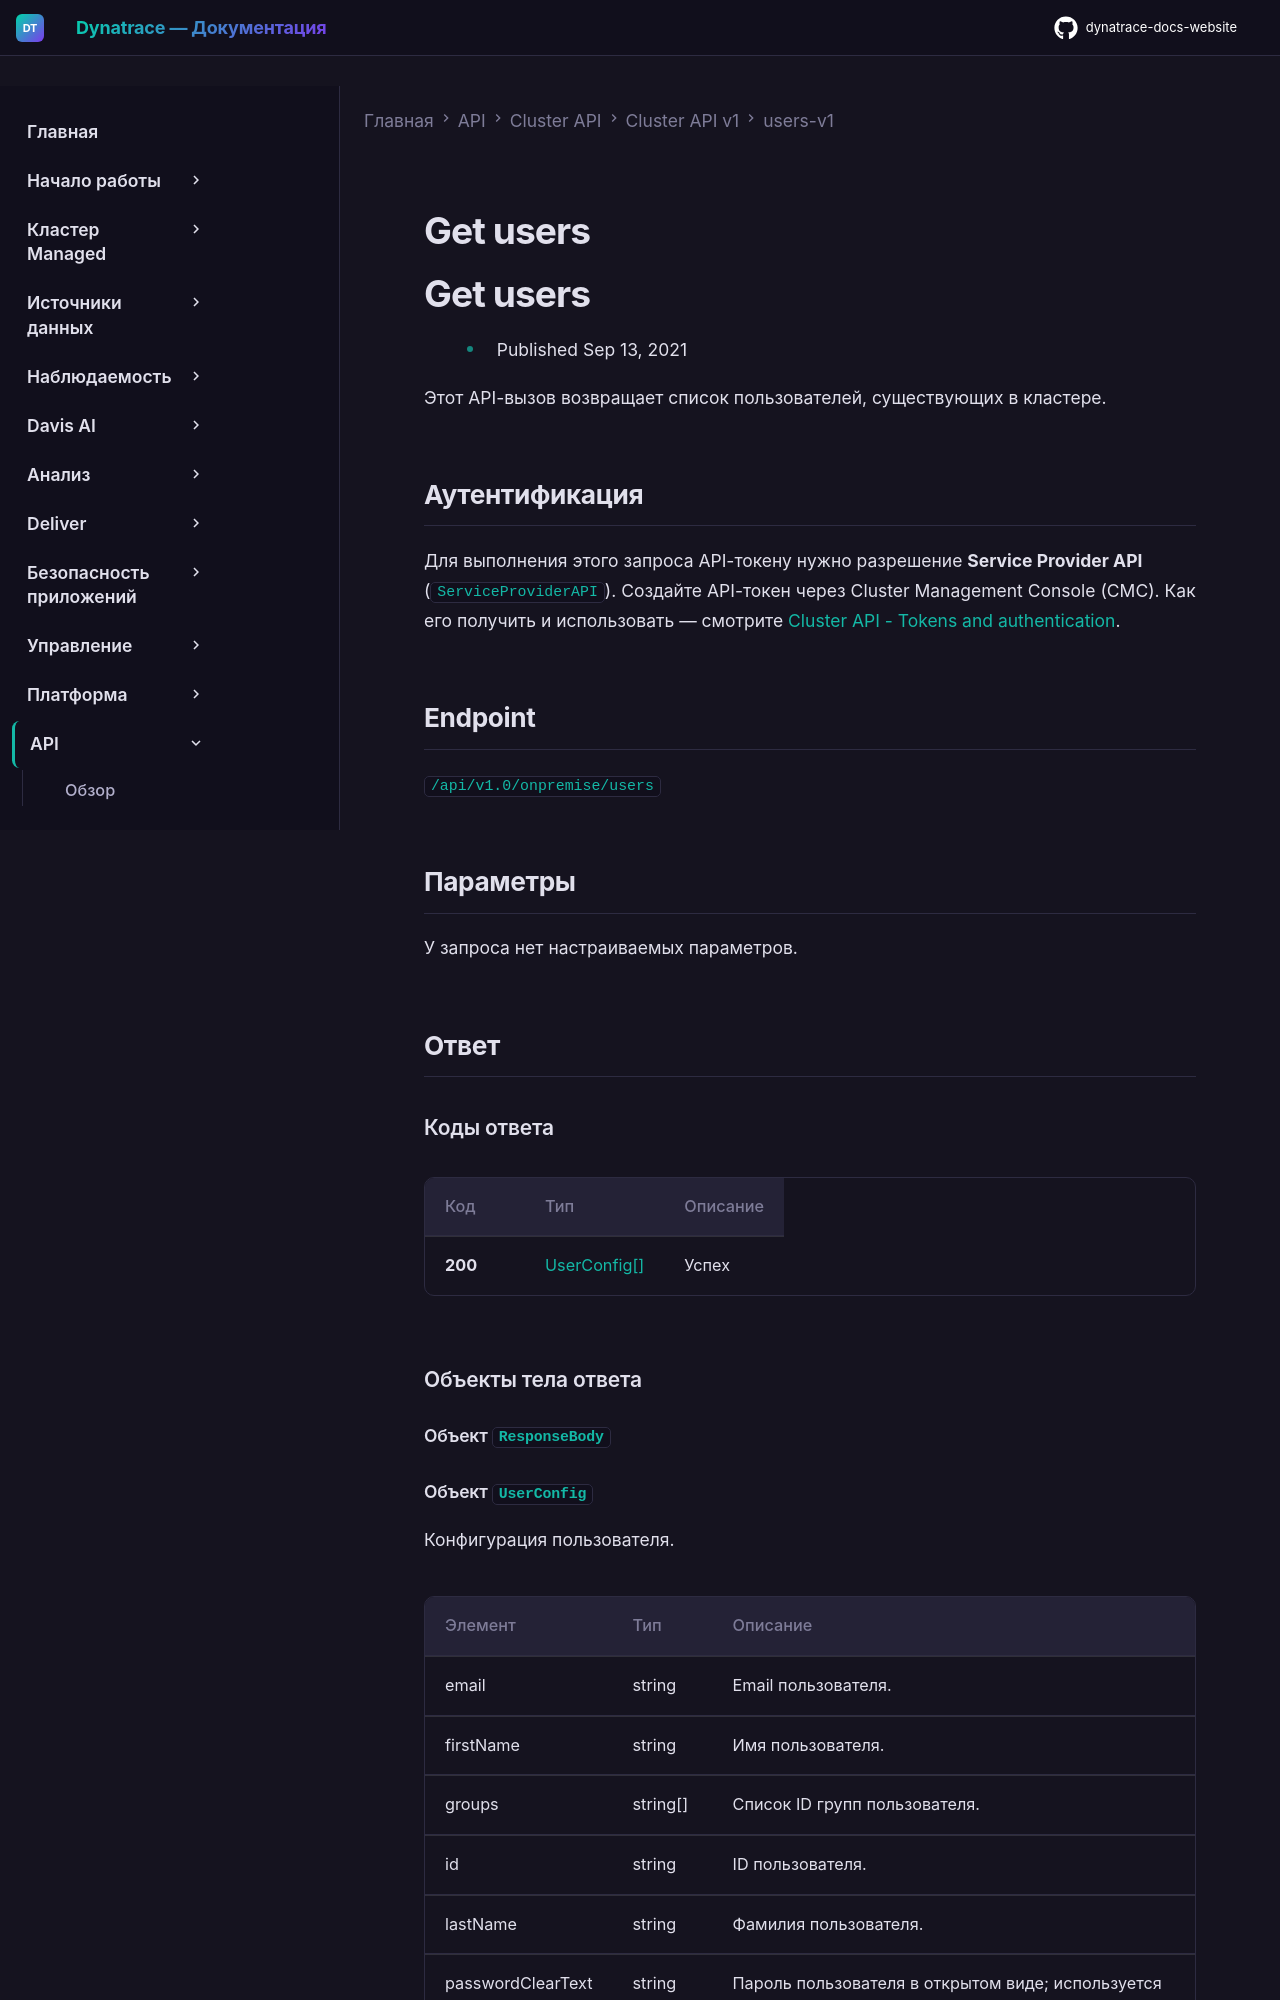

repository: Yerkebulan-Ardabayev/dynatrace-docs-website · page: managed-ru/dynatrace-api/cluster-api/cluster-api-v1/users-v1/get-users/index.html · generator: mkdocs

---
title: Get users
source: https://docs.dynatrace.com/managed/dynatrace-api/cluster-api/cluster-api-v1/users-v1/get-users
scraped: 2026-05-12T12:12:50.359018
---

# Get users

# Get users

* Published Sep 13, 2021

Этот API-вызов возвращает список пользователей, существующих в кластере.

## Аутентификация

Для выполнения этого запроса API-токену нужно разрешение **Service Provider API** (`ServiceProviderAPI`). Создайте API-токен через Cluster Management Console (CMC). Как его получить и использовать — смотрите [Cluster API - Tokens and authentication](/managed/dynatrace-api/cluster-api/cluster-api-authentication "Как пройти аутентификацию для работы с Dynatrace Cluster API.").

## Endpoint

`/api/v1.0/onpremise/users`
